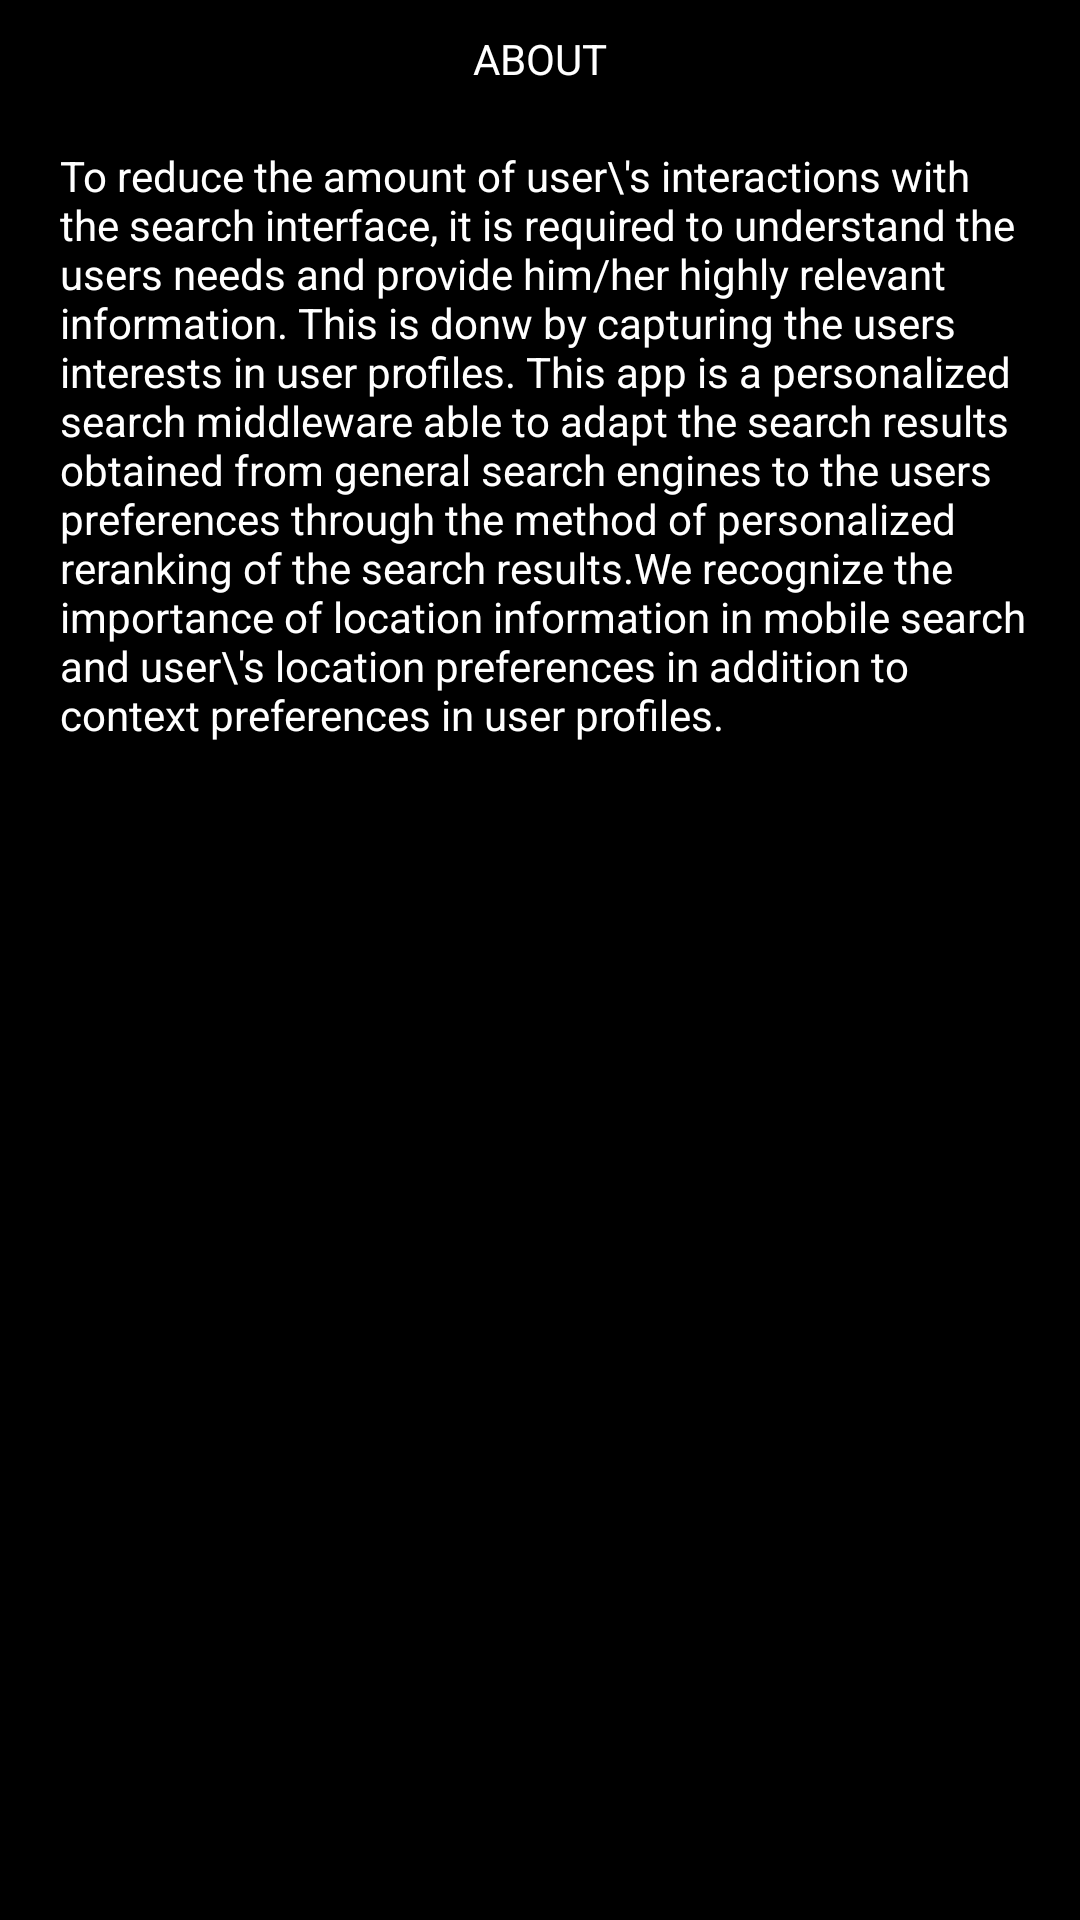

Reconstruct the res/layout file that produces this screen, plus the resources it refers to.
<!-- AndroidManifest.xml: application theme Theme.Tabs -->
<!-- res/layout/about_layout.xml -->
<?xml version="1.0" encoding="utf-8"?>
<LinearLayout xmlns:android="http://schemas.android.com/apk/res/android"
    android:layout_width="match_parent"
    android:layout_height="match_parent"
    android:background="@drawable/back"
    android:orientation="vertical" >
    <TextView android:id="@+id/abt"
        android:layout_width="wrap_content"
        android:layout_height="wrap_content"
        android:layout_gravity="center_horizontal"
        android:text="ABOUT"
        android:layout_margin="10dp"
        android:textColor="#FFFFFF"/>
    <TextView android:id="@+id/abttxt"
        android:layout_width="wrap_content"
        android:layout_height="wrap_content"
        android:padding="10dp"
        android:layout_marginLeft="10dp"
        android:textColor="#FFFFFF"
        android:text="To reduce the amount of user\'s interactions with the search interface, it is required to understand the users needs and provide him/her highly relevant information. This is donw by capturing the users interests in user profiles. This app is a personalized search middleware able to adapt the search results obtained from general search engines to the users preferences through the method of personalized reranking of the search results.We recognize the importance of location information in mobile search and user\'s location preferences in addition to context preferences in user profiles."/>

</LinearLayout>
<!-- resources referenced by this layout -->
<resources>
  <style name="Theme.Tabs" parent="@android:style/Theme.Holo">
          <item name="android:actionBarItemBackground">@drawable/selectable_background_tabs</item>
          <item name="android:popupMenuStyle">@style/PopupMenu.Tabs</item>
          <item name="android:dropDownListViewStyle">@style/DropDownListView.Tabs</item>
          <item name="android:actionBarTabStyle">@style/ActionBarTabStyle.Tabs</item>
          <item name="android:actionDropDownStyle">@style/DropDownNav.Tabs</item>
          <item name="android:actionBarStyle">@style/ActionBar.Transparent.Tabs</item>
          <item name="android:actionModeBackground">@drawable/cab_background_top_tabs</item>
          <item name="android:actionModeSplitBackground">@drawable/cab_background_bottom_tabs</item>
          <item name="android:actionModeCloseButtonStyle">@style/ActionButton.CloseMode.Tabs</item>
          
          
      </style>
  <style name="PopupMenu.Tabs" parent="@android:style/Widget.Holo.ListPopupWindow">
          <item name="android:popupBackground">@drawable/menu_dropdown_panel_tabs</item>	
      </style>
  <style name="DropDownListView.Tabs" parent="@android:style/Widget.Holo.ListView.DropDown">
          <item name="android:listSelector">@drawable/selectable_background_tabs</item>
      </style>
  <style name="ActionBarTabStyle.Tabs" parent="@android:style/Widget.Holo.ActionBar.TabView">
          <item name="android:background">@drawable/tab_indicator_ab_tabs</item>
      </style>
  <style name="DropDownNav.Tabs" parent="@android:style/Widget.Holo.Spinner">
          <item name="android:background">@drawable/spinner_background_ab_tabs</item>
          <item name="android:popupBackground">@drawable/menu_dropdown_panel_tabs</item>
          <item name="android:dropDownSelector">@drawable/selectable_background_tabs</item>
      </style>
  <style name="ActionBar.Transparent.Tabs" parent="@android:style/Widget.Holo.ActionBar">
          <item name="android:background">@drawable/ab_transparent_tabs</item>
          <item name="android:progressBarStyle">@style/ProgressBar.Tabs</item>
      </style>
  <style name="ActionButton.CloseMode.Tabs" parent="@android:style/Widget.Holo.ActionButton.CloseMode">
          <item name="android:background">@drawable/btn_cab_done_tabs</item>
      </style>
  <style name="ProgressBar.Tabs" parent="@android:style/Widget.Holo.ProgressBar.Horizontal">
          <item name="android:progressDrawable">@drawable/progress_horizontal_tabs</item>
      </style>
</resources>
